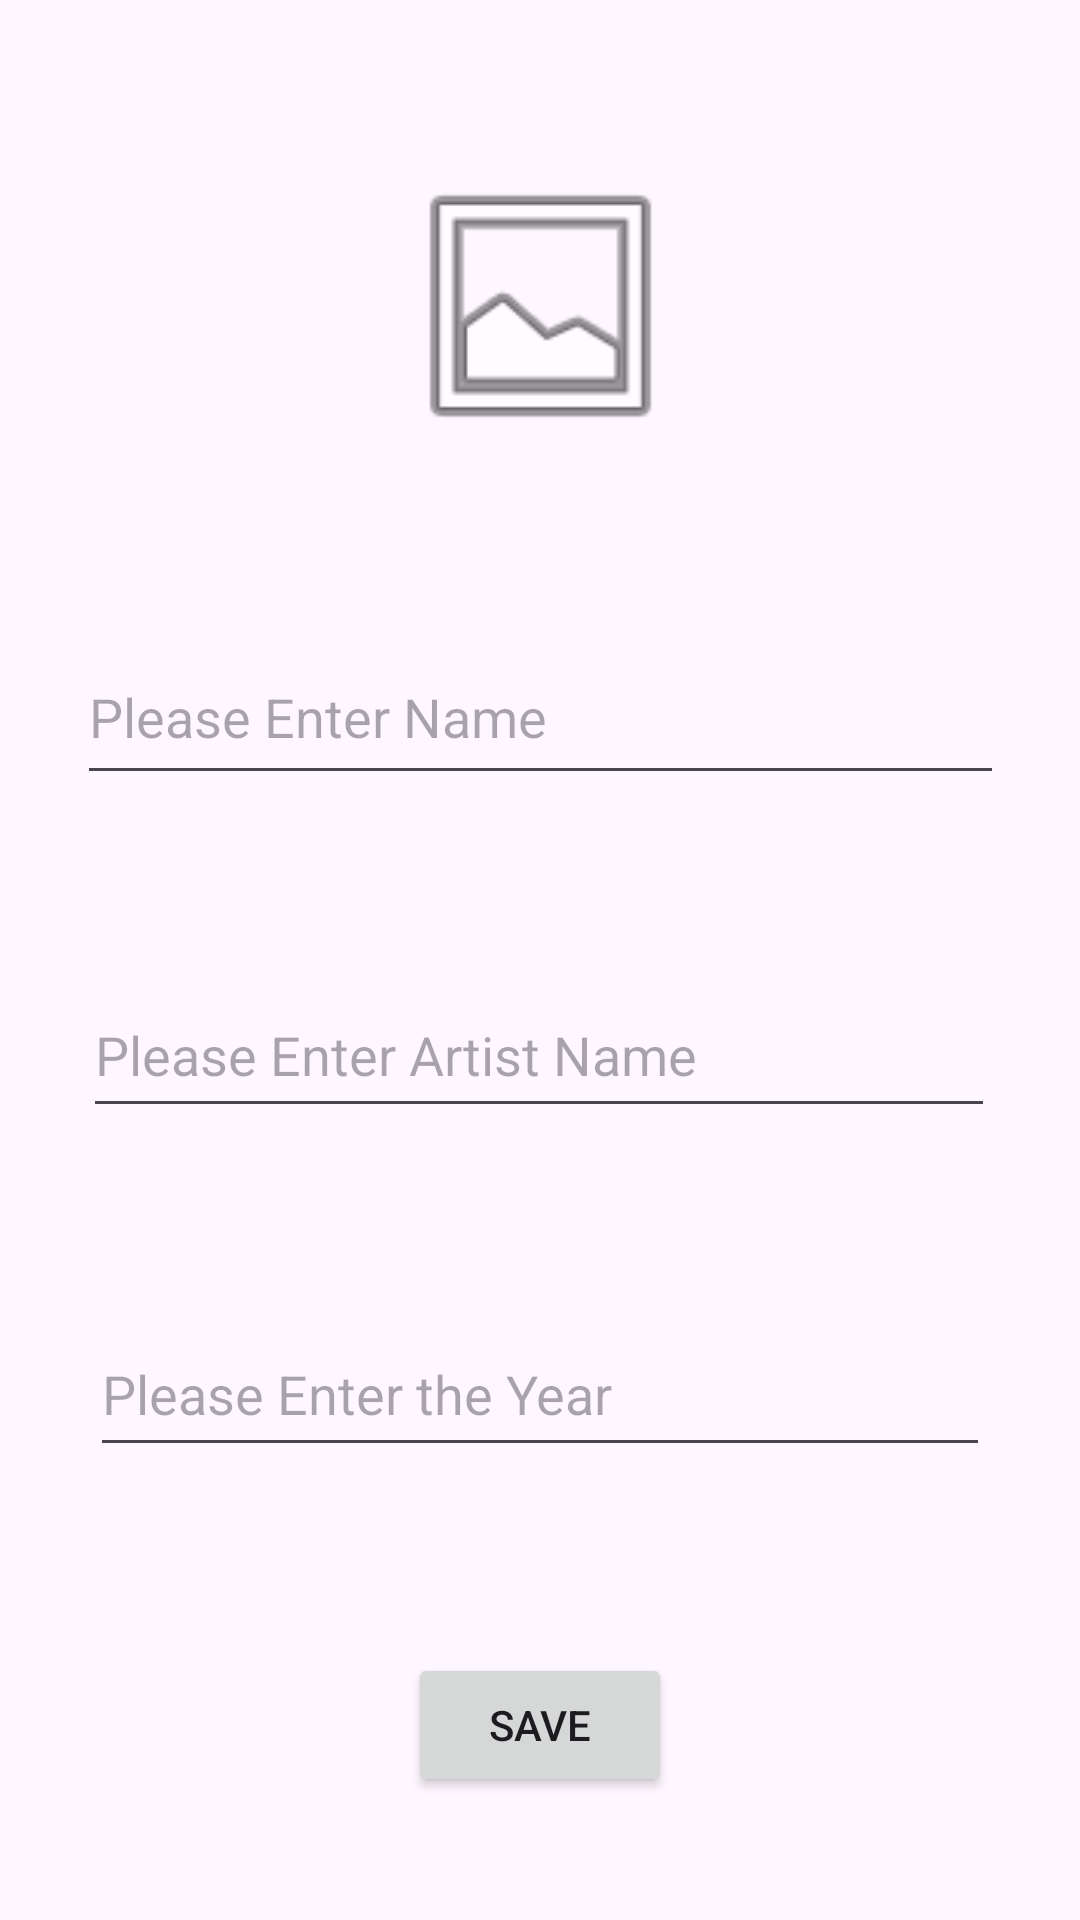

This screen was rendered from an Android layout file. Write that file and the resources it references.
<!-- AndroidManifest.xml: application theme Theme.ArtBookTestingHilt -->
<!-- res/layout/fragment_art_details.xml -->
<?xml version="1.0" encoding="utf-8"?>
<androidx.constraintlayout.widget.ConstraintLayout
    xmlns:android="http://schemas.android.com/apk/res/android"
    xmlns:app="http://schemas.android.com/apk/res-auto"
    xmlns:tools="http://schemas.android.com/tools"
    android:layout_width="match_parent"
    android:layout_height="match_parent">

    <ImageView
        android:id="@+id/artImageView"
        android:layout_width="179dp"
        android:layout_height="0dp"
        android:layout_marginTop="53dp"
        android:layout_marginBottom="59dp"
        app:layout_constraintBottom_toTopOf="@+id/nameText"
        app:layout_constraintEnd_toEndOf="parent"
        app:layout_constraintStart_toStartOf="parent"
        app:layout_constraintTop_toTopOf="parent"
        app:srcCompat="@android:drawable/ic_menu_gallery" />

    <EditText
        android:id="@+id/nameText"
        android:layout_width="309dp"
        android:layout_height="55dp"
        android:layout_marginBottom="59dp"
        android:ems="10"
        android:hint="Please Enter Name"
        android:inputType="textPersonName"
        app:layout_constraintBottom_toTopOf="@+id/artistText"
        app:layout_constraintEnd_toEndOf="parent"
        app:layout_constraintStart_toStartOf="parent"
        app:layout_constraintTop_toBottomOf="@+id/artImageView" />

    <EditText
        android:id="@+id/artistText"
        android:layout_width="304dp"
        android:layout_height="52dp"
        android:layout_marginStart="2dp"
        android:layout_marginBottom="61dp"
        android:ems="10"
        android:hint="Please Enter Artist Name"
        android:inputType="textPersonName"
        app:layout_constraintBottom_toTopOf="@+id/yearText"
        app:layout_constraintStart_toStartOf="@+id/nameText"
        app:layout_constraintTop_toBottomOf="@+id/nameText" />

    <EditText
        android:id="@+id/yearText"
        android:layout_width="300dp"
        android:layout_height="52dp"
        android:layout_marginBottom="62dp"
        android:ems="10"
        android:hint="Please Enter the Year"
        android:inputType="textPersonName"
        app:layout_constraintBottom_toTopOf="@+id/btnSave"
        app:layout_constraintEnd_toEndOf="parent"
        app:layout_constraintStart_toStartOf="parent"
        app:layout_constraintTop_toBottomOf="@+id/artistText" />

    <Button
        android:id="@+id/btnSave"
        android:layout_width="wrap_content"
        android:layout_height="wrap_content"
        android:layout_marginBottom="41dp"
        android:text="SAVE"
        app:layout_constraintBottom_toBottomOf="parent"
        app:layout_constraintEnd_toEndOf="parent"
        app:layout_constraintStart_toStartOf="parent"
        app:layout_constraintTop_toBottomOf="@+id/yearText" />
</androidx.constraintlayout.widget.ConstraintLayout>
<!-- resources referenced by this layout -->
<resources>
  <style name="Theme.ArtBookTestingHilt" parent="Base.Theme.ArtBookTestingHilt" />
  <style name="Base.Theme.ArtBookTestingHilt" parent="Theme.Material3.DayNight.NoActionBar">
          
          
      </style>
</resources>
